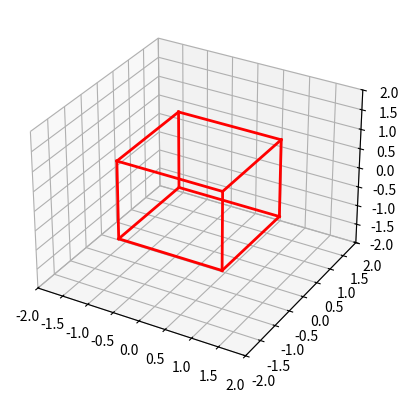

Reproduce this figure in Python.
import numpy as np
import matplotlib.pyplot as plt
import matplotlib.animation as animation

# 立方体顶点
vertices = np.array([
    [-1,-1,-1], [1,-1,-1], [1,1,-1], [-1,1,-1],
    [-1,-1,1], [1,-1,1], [1,1,1], [-1,1,1]
])

# 立方体的边
edges = [
    [0,1],[1,2],[2,3],[3,0],
    [4,5],[5,6],[6,7],[7,4],
    [0,4],[1,5],[2,6],[3,7]
]

# 旋转矩阵：简单插值，不用scipy
def rotate_matrix(t):
    ang = t * np.pi/2
    c, s = np.cos(ang), np.sin(ang)
    return np.array([
        [c, -s, 0],
        [s,  c, 0],
        [0,  0,  1]
    ])

# 绘图
fig = plt.figure()
ax = fig.add_subplot(111, projection='3d')
ax.set_xlim(-2,2)
ax.set_ylim(-2,2)
ax.set_zlim(-2,2)

lines = [ax.plot([],[],[], 'r-', lw=2)[0] for _ in edges]

def update(frame):
    t = frame / 50
    R = rotate_matrix(t)
    v_rot = vertices @ R.T
    
    for i, (a,b) in enumerate(edges):
        x = [v_rot[a,0], v_rot[b,0]]
        y = [v_rot[a,1], v_rot[b,1]]
        z = [v_rot[a,2], v_rot[b,2]]
        lines[i].set_data(x,y)
        lines[i].set_3d_properties(z)
    return lines

ani = animation.FuncAnimation(fig, update, frames=50, interval=30, blit=True)
plt.show()
